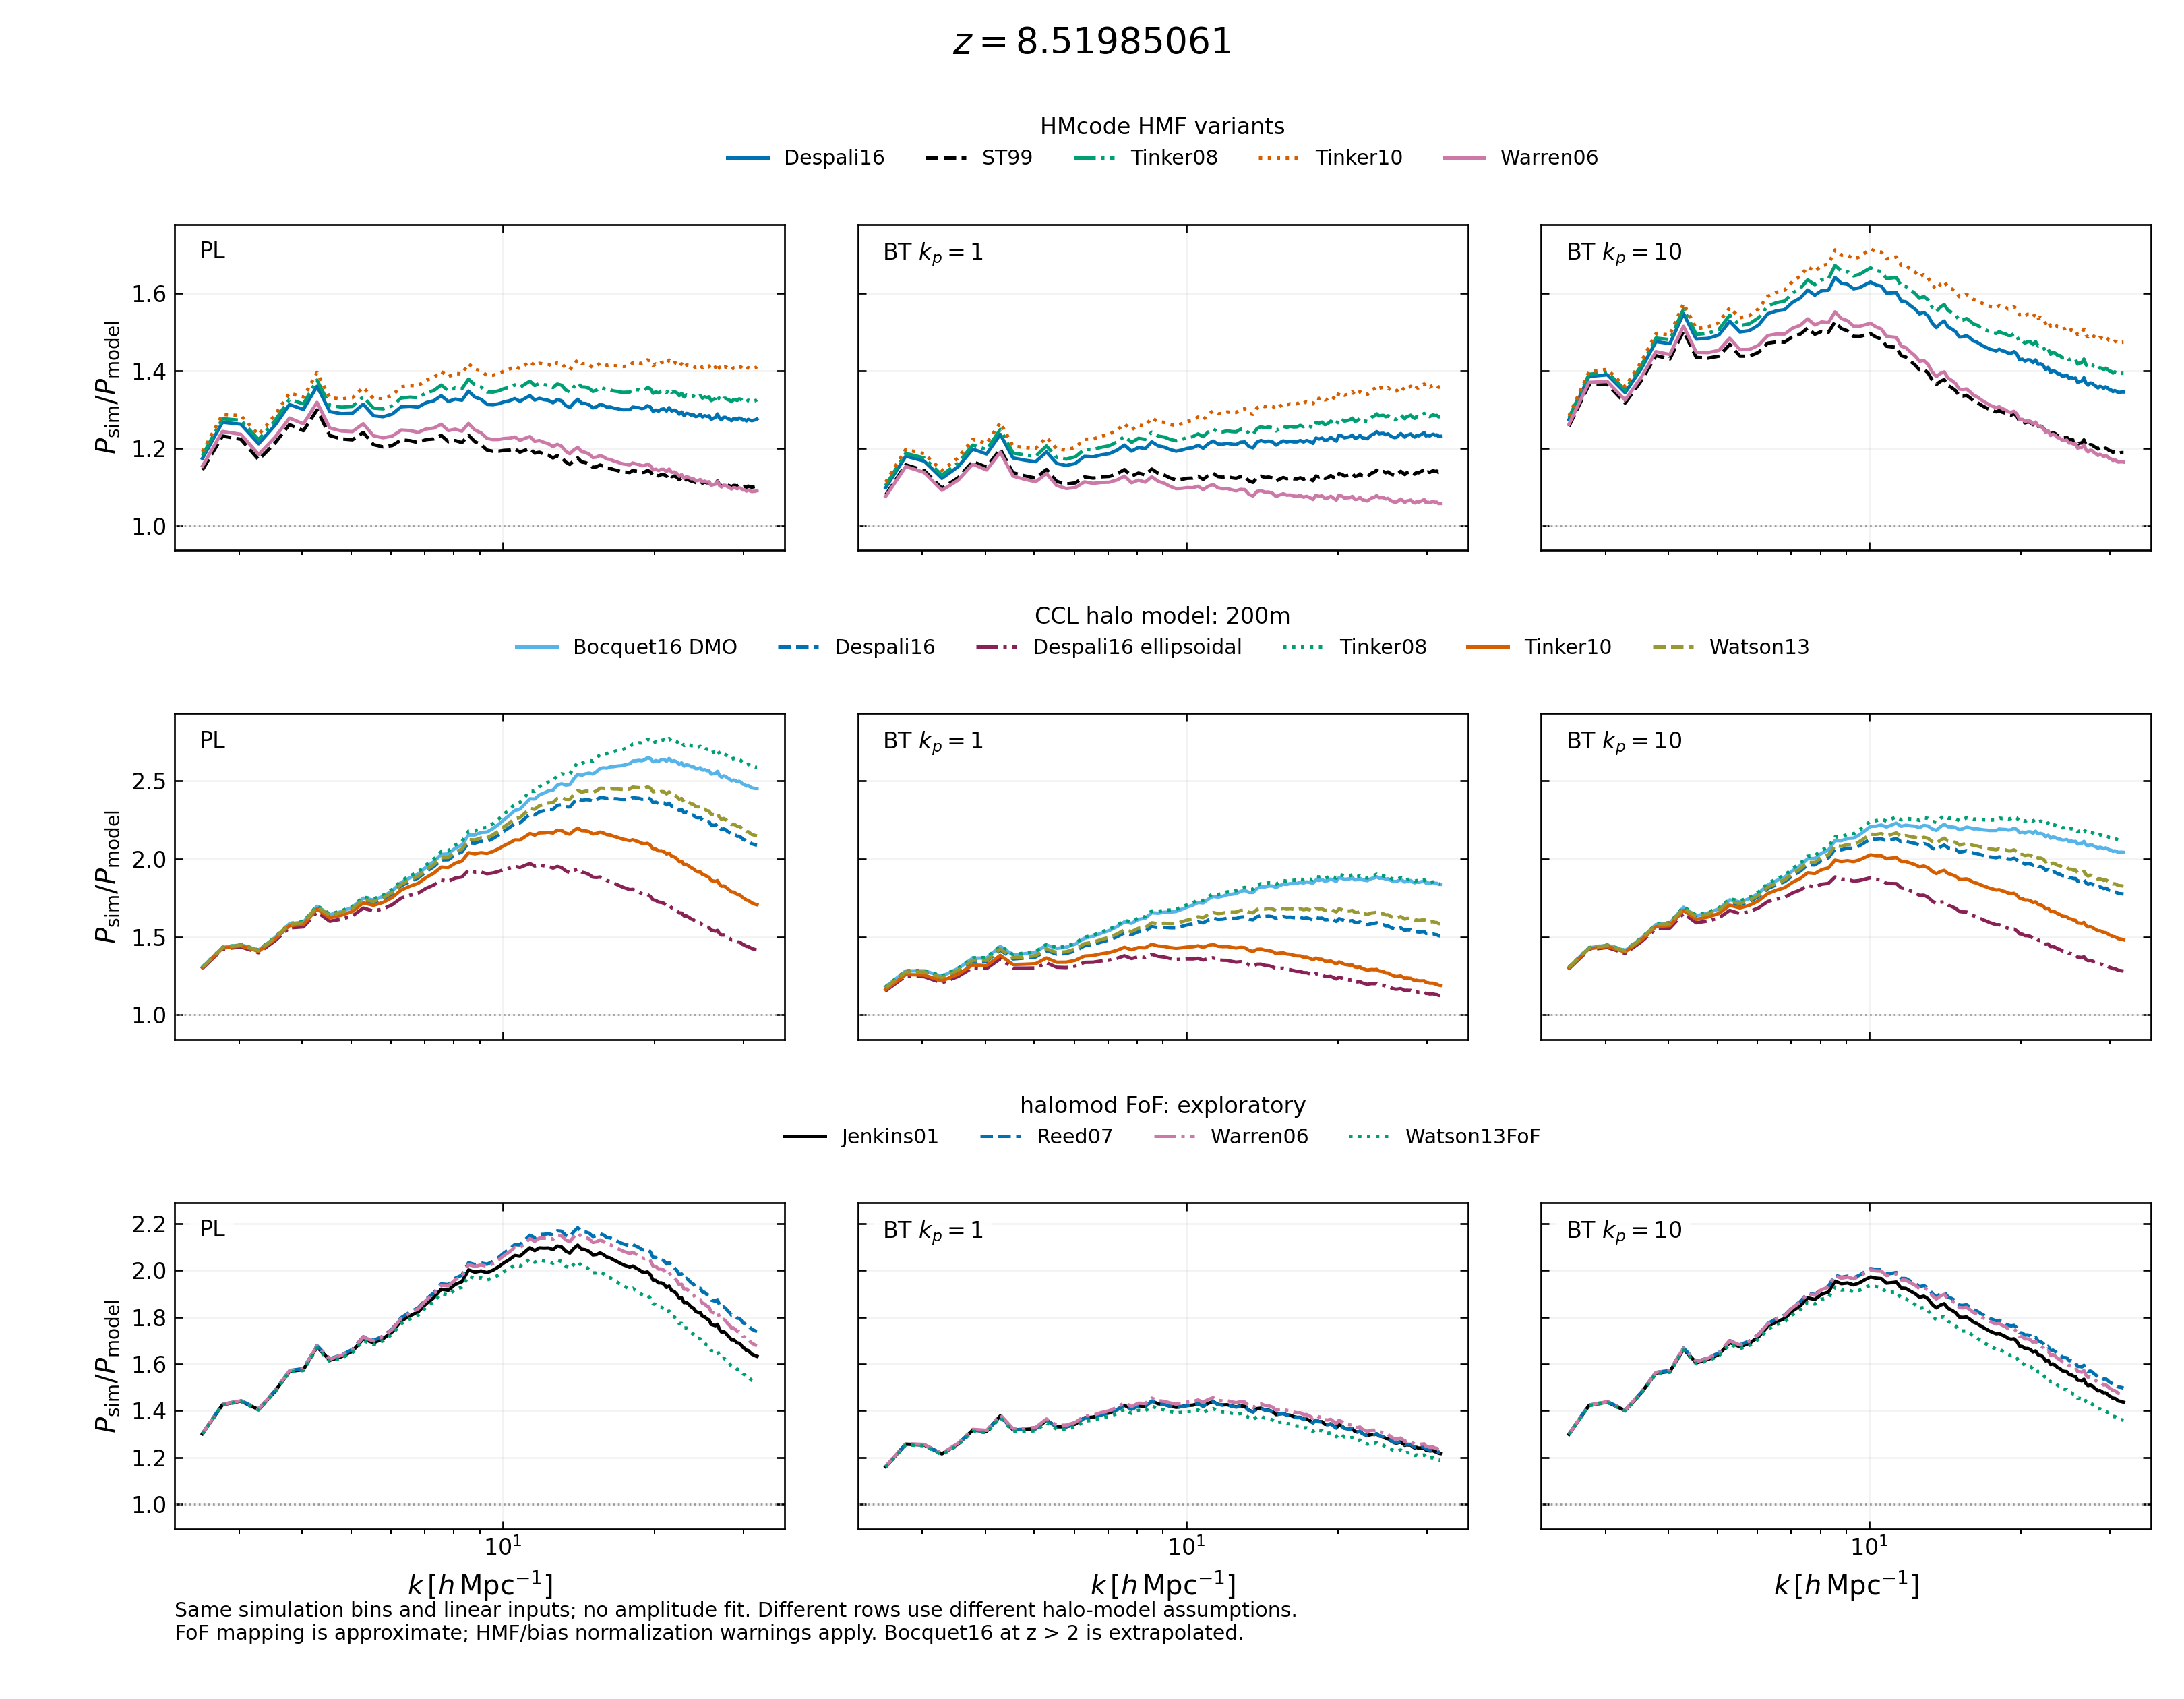

Data behind this chart, as committed beside it:
model, snapshot, z, phase_mean, method, k_hMpc, sim_over_model
pl, 0032, 8.52, True, HMcode/Despali16, 2.537, 1.173
pl, 0032, 8.52, True, HMcode/Despali16, 2.78, 1.267
pl, 0032, 8.52, True, HMcode/Despali16, 3.023, 1.262
pl, 0032, 8.52, True, HMcode/Despali16, 3.279, 1.211
pl, 0032, 8.52, True, HMcode/Despali16, 3.532, 1.259
pl, 0032, 8.52, True, HMcode/Despali16, 3.774, 1.312
pl, 0032, 8.52, True, HMcode/Despali16, 4.022, 1.3
pl, 0032, 8.52, True, HMcode/Despali16, 4.281, 1.36
pl, 0032, 8.52, True, HMcode/Despali16, 4.537, 1.294
pl, 0032, 8.52, True, HMcode/Despali16, 4.784, 1.289
pl, 0032, 8.52, True, HMcode/Despali16, 5.031, 1.29
pl, 0032, 8.52, True, HMcode/Despali16, 5.286, 1.313
pl, 0032, 8.52, True, HMcode/Despali16, 5.538, 1.284
pl, 0032, 8.52, True, HMcode/Despali16, 5.786, 1.281
pl, 0032, 8.52, True, HMcode/Despali16, 6.034, 1.288
pl, 0032, 8.52, True, HMcode/Despali16, 6.287, 1.307
pl, 0032, 8.52, True, HMcode/Despali16, 6.542, 1.308
pl, 0032, 8.52, True, HMcode/Despali16, 6.793, 1.306
pl, 0032, 8.52, True, HMcode/Despali16, 7.044, 1.317
pl, 0032, 8.52, True, HMcode/Despali16, 7.296, 1.322
pl, 0032, 8.52, True, HMcode/Despali16, 7.546, 1.335
pl, 0032, 8.52, True, HMcode/Despali16, 7.796, 1.32
pl, 0032, 8.52, True, HMcode/Despali16, 8.046, 1.326
pl, 0032, 8.52, True, HMcode/Despali16, 8.296, 1.324
pl, 0032, 8.52, True, HMcode/Despali16, 8.55, 1.347
pl, 0032, 8.52, True, HMcode/Despali16, 8.801, 1.331
pl, 0032, 8.52, True, HMcode/Despali16, 9.052, 1.326
pl, 0032, 8.52, True, HMcode/Despali16, 9.304, 1.313
pl, 0032, 8.52, True, HMcode/Despali16, 9.556, 1.312
pl, 0032, 8.52, True, HMcode/Despali16, 9.805, 1.314
pl, 0032, 8.52, True, HMcode/Despali16, 10.05, 1.319
pl, 0032, 8.52, True, HMcode/Despali16, 10.31, 1.322
pl, 0032, 8.52, True, HMcode/Despali16, 10.56, 1.328
pl, 0032, 8.52, True, HMcode/Despali16, 10.81, 1.321
pl, 0032, 8.52, True, HMcode/Despali16, 11.06, 1.328
pl, 0032, 8.52, True, HMcode/Despali16, 11.31, 1.335
pl, 0032, 8.52, True, HMcode/Despali16, 11.57, 1.324
pl, 0032, 8.52, True, HMcode/Despali16, 11.81, 1.328
pl, 0032, 8.52, True, HMcode/Despali16, 12.06, 1.325
pl, 0032, 8.52, True, HMcode/Despali16, 12.32, 1.323
pl, 0032, 8.52, True, HMcode/Despali16, 12.57, 1.317
pl, 0032, 8.52, True, HMcode/Despali16, 12.82, 1.325
pl, 0032, 8.52, True, HMcode/Despali16, 13.07, 1.322
pl, 0032, 8.52, True, HMcode/Despali16, 13.32, 1.31
pl, 0032, 8.52, True, HMcode/Despali16, 13.58, 1.304
pl, 0032, 8.52, True, HMcode/Despali16, 13.83, 1.317
pl, 0032, 8.52, True, HMcode/Despali16, 14.08, 1.326
pl, 0032, 8.52, True, HMcode/Despali16, 14.33, 1.316
pl, 0032, 8.52, True, HMcode/Despali16, 14.58, 1.315
pl, 0032, 8.52, True, HMcode/Despali16, 14.83, 1.312
pl, 0032, 8.52, True, HMcode/Despali16, 15.08, 1.304
pl, 0032, 8.52, True, HMcode/Despali16, 15.33, 1.307
pl, 0032, 8.52, True, HMcode/Despali16, 15.59, 1.313
pl, 0032, 8.52, True, HMcode/Despali16, 15.84, 1.31
pl, 0032, 8.52, True, HMcode/Despali16, 16.08, 1.306
pl, 0032, 8.52, True, HMcode/Despali16, 16.34, 1.306
pl, 0032, 8.52, True, HMcode/Despali16, 16.59, 1.303
pl, 0032, 8.52, True, HMcode/Despali16, 16.84, 1.302
pl, 0032, 8.52, True, HMcode/Despali16, 17.09, 1.3
pl, 0032, 8.52, True, HMcode/Despali16, 17.34, 1.299
... 5,250 more rows
